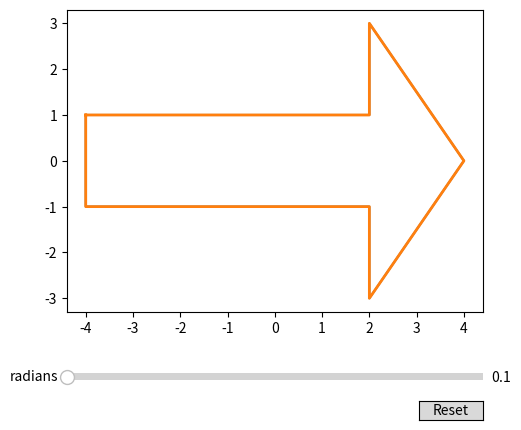

Python code for this plot:
#!/usr/bin/env python3
# -*- coding: utf-8 -*-
"""
Created on Thu Jan 18 19:57:03 2024

[redacted]
"""

import matplotlib.pyplot as plt
import numpy as np

from matplotlib.widgets import Button, Slider

P= np.array ([[-4, 2, 2, 4, 2, 2, -4, -4], [1, 1, 3, 0, -3, -1, -1, 1]])

# The parametrized function to be plotted
def f(radian):
    theta = 2*np.pi*radian
    R = np.array([[np.cos(theta), -np.sin(theta)],
                 [np.sin(theta), np.cos(theta)]])
    Q = np.dot(R, P)
    return Q
# Define initial parameters
init_value = 0

# Create the figure and the line that we will manipulate
fig, ax = plt.subplots()
line1, = ax.plot(P[0, :],P[1, :])
line2, = ax.plot(f(init_value)[0,:],f(init_value)[1,:] , lw=2)

# adjust the main plot to make room for the sliders
fig.subplots_adjust(left=0.25, bottom=0.25)

# Make a horizontal slider to control the frequency.
axrad = fig.add_axes([0.25, 0.1, 0.65, 0.03])
rad_slider = Slider(
    ax=axrad,
    label='radians',
    valmin=0.1,
    valmax=6.30,
    valinit=init_value,
)




# The function to be called anytime a slider's value changes
def update(val):
    line2.set_xdata(f(rad_slider.val)[0,:])
    line2.set_ydata(f(rad_slider.val)[1,:])
    
    fig.canvas.draw_idle()


# register the update function with each slider
rad_slider.on_changed(update)

# Create a `matplotlib.widgets.Button` to reset the sliders to initial values.
resetax = fig.add_axes([0.8, 0.025, 0.1, 0.04])
button = Button(resetax, 'Reset', hovercolor='0.975')


def reset(event):
    rad_slider.reset()
button.on_clicked(reset)
plt.ion()
plt.show()